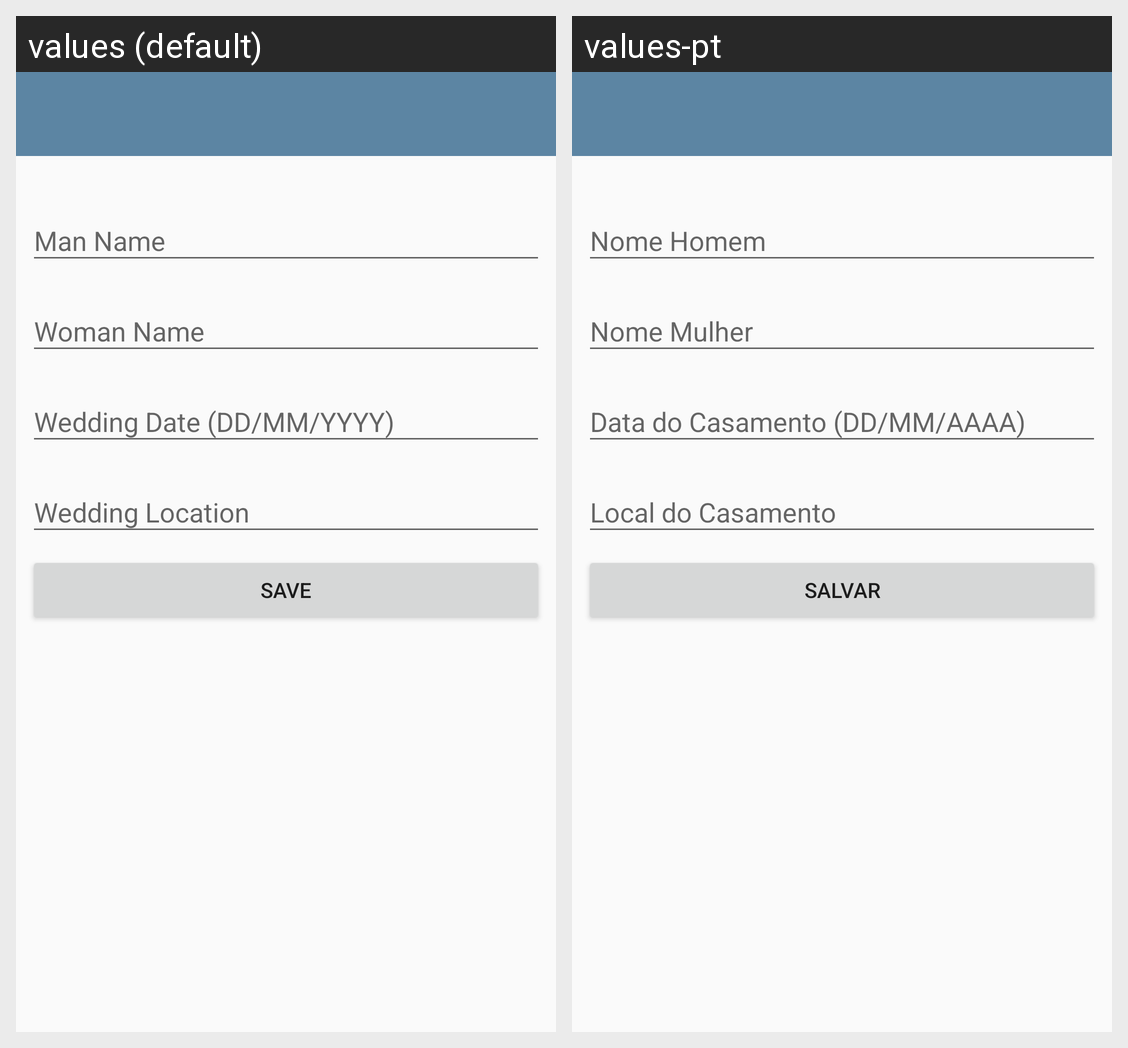

The Android screen above is rendered under two locales of the same app. Produce the string resources it draws, with the default and per-locale values.
Android screen res/layout/activity_edicao.xml rendered under 2 locales, left to right: values (default), values-pt. Device: Nexus 5 (rendered at 1080×1920; each locale shown at half size, 540×960, under a caption strip naming it); theme AppTheme.NoActionBar.
Strings drawn on this screen, with the default value and each locale's value (text and hints the layout hard-codes, and strings that could not be matched under every locale, appear in the picture but are not listed):

nome_homem
  values: Man Name
  values-pt: Nome Homem

nome_mulher
  values: Woman Name
  values-pt: Nome Mulher

data_do_casamento
  values: Wedding Date (DD/MM/YYYY)
  values-pt: Data do Casamento (DD/MM/AAAA)

local_do_casamento
  values: Wedding Location
  values-pt: Local do Casamento

salvar
  values: Save
  values-pt: Salvar
